Image classification data set "treelearning" (saitoaryane/treelearning on GitHub). Class labels (2): not tree, tree.

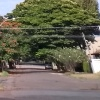
Label: not tree

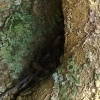
Label: tree

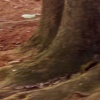
Label: tree

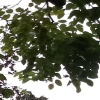
Label: not tree

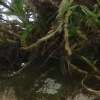
Label: not tree

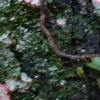
Label: tree
